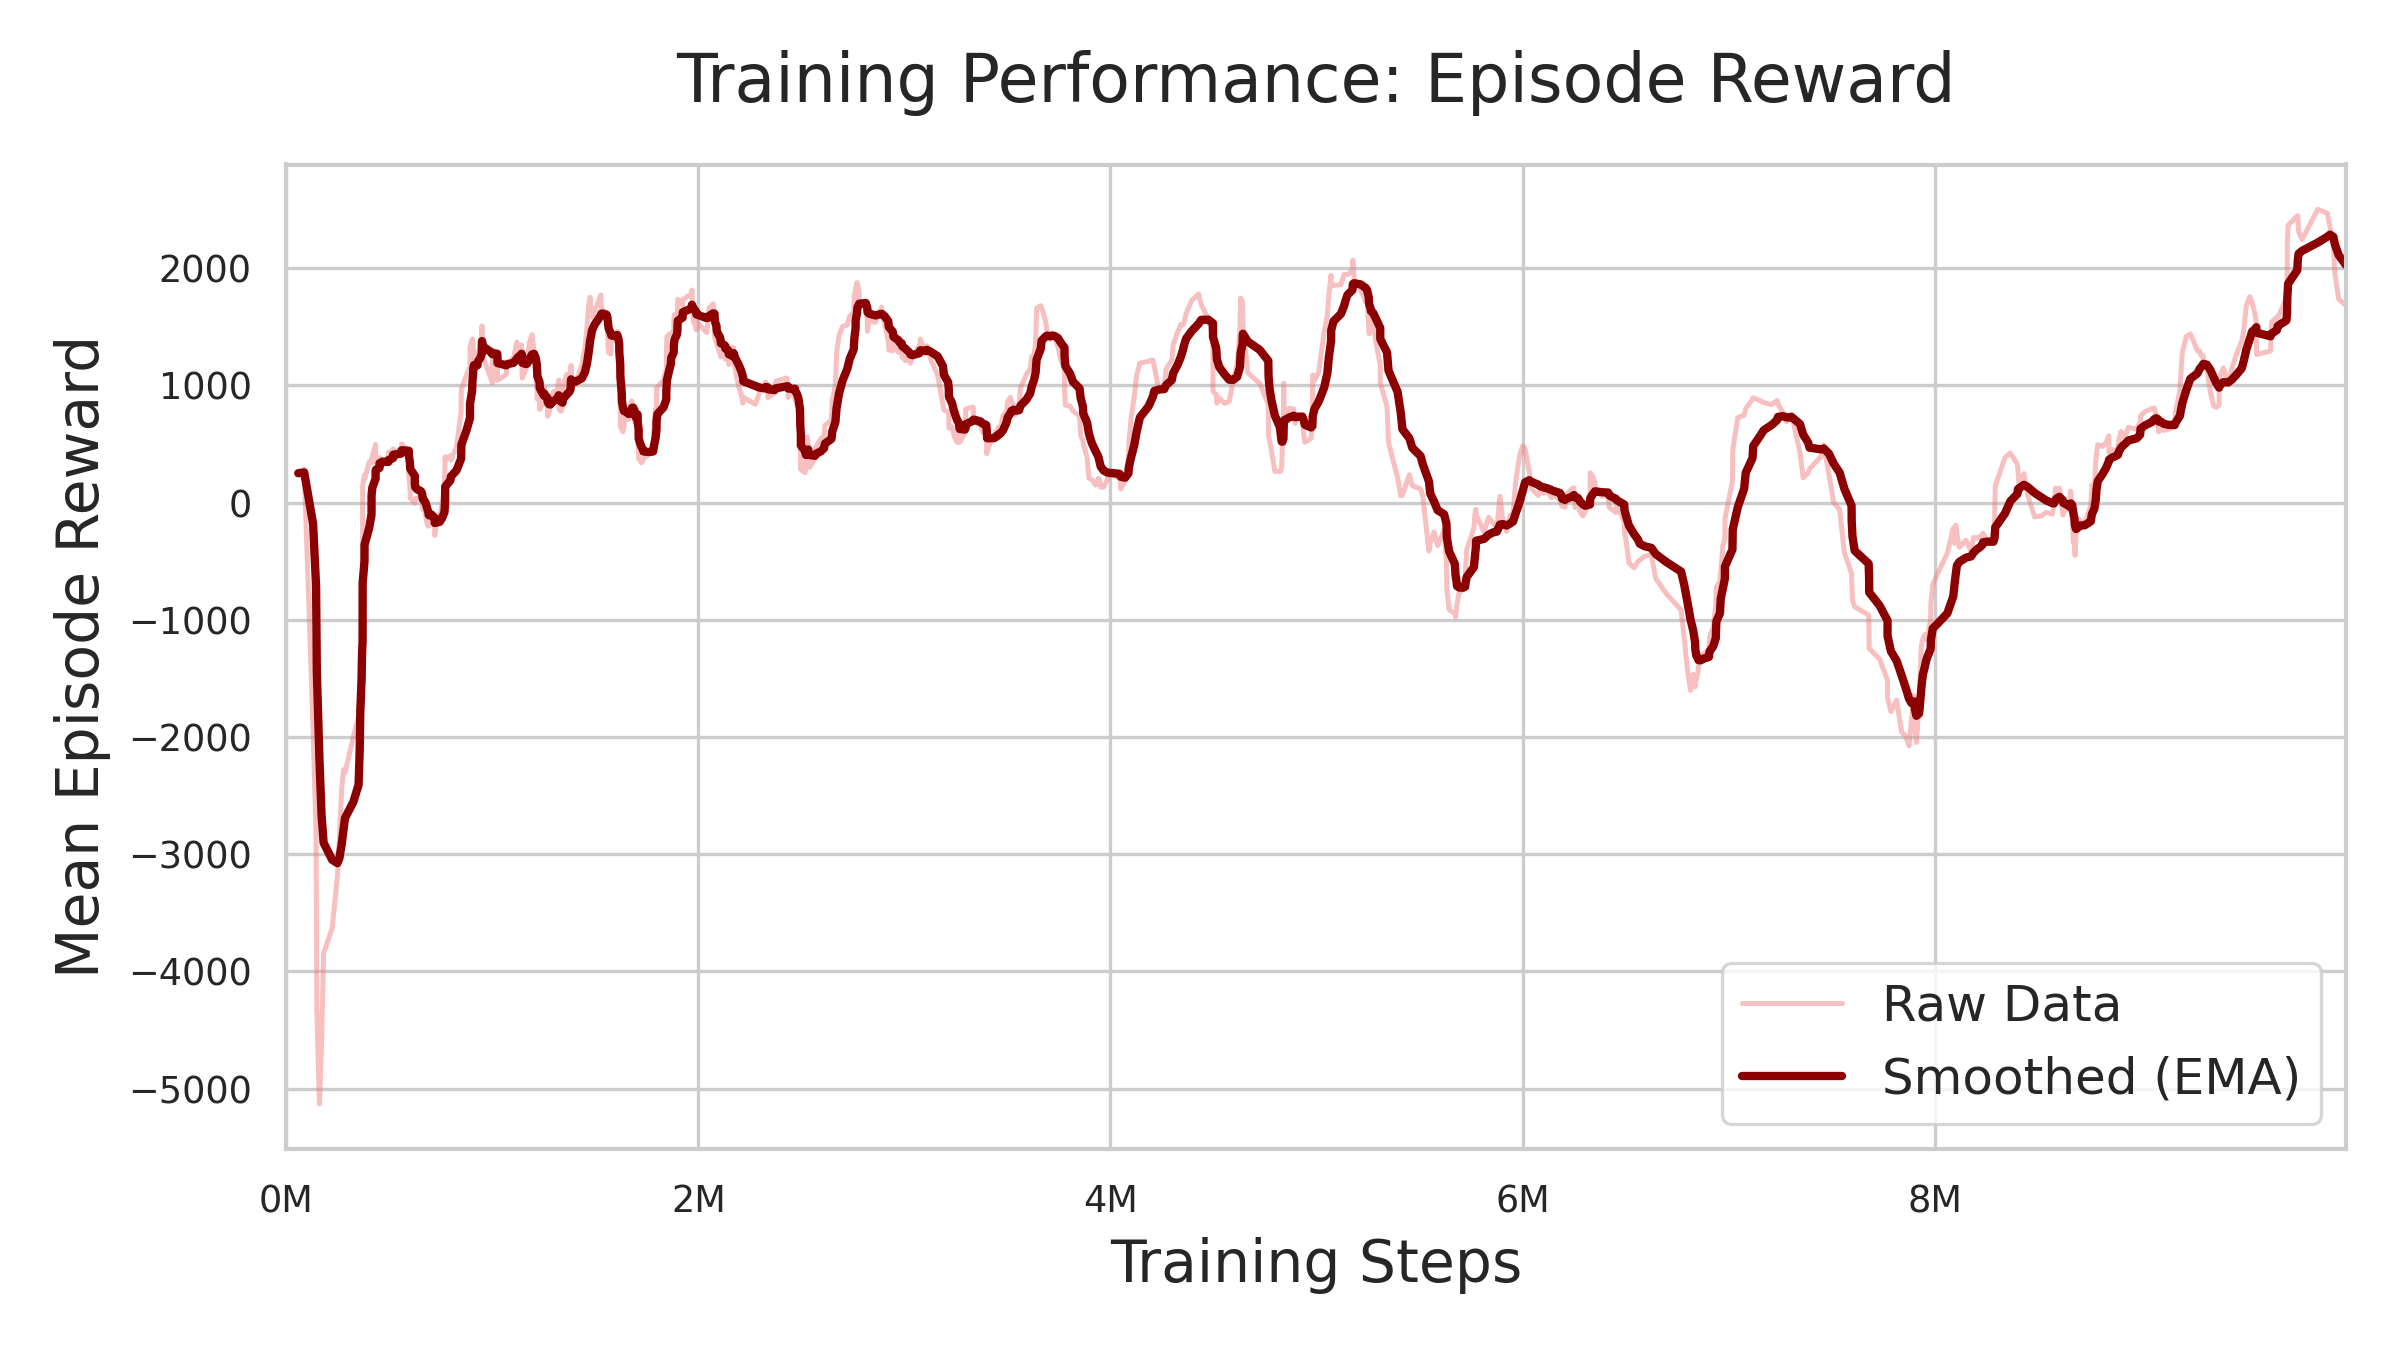

The data file committed next to this chart (first rows):
Wall time, Step, Value
1772491961, 57760, 250.2
1772491974, 86576, 283.1
1772491995, 129760, -1940
1772492001, 144224, -2848
1772492003, 147824, -4314
1772492009, 160208, -5130
1772492013, 170768, -4630
1772492018, 180608, -3845
1772492037, 222160, -3631
1772492049, 247616, -3191
1772492053, 257248, -2872
1772492058, 268272, -2447
1772492063, 277440, -2280
1772492066, 284304, -2305
1772492085, 324784, -2002
1772492096, 350448, -1822
1772492098, 353200, -1685
1772492099, 355744, -1549
1772492099, 357120, -1503
1772492100, 357696, -1451
1772492100, 358768, -1361
1772492102, 361472, -1267
1772492102, 363072, -1237
1772492103, 365360, -1141
1772492104, 365920, -1083
1772492104, 366544, -1028
1772492104, 367664, -1013
1772492105, 369872, -810.3
1772492105, 370000, -595.7
1772492105, 370080, -192.4
1772492105, 370320, 143.4
1772492110, 379264, 233.4
1772492110, 379392, 195.9
1772492120, 401568, 344.9
1772492126, 413264, 359.5
1772492126, 413296, 372.6
1772492126, 413456, 339.1
1772492127, 417296, 396.3
1772492135, 432960, 496.1
1772492135, 433040, 405.9
1772492135, 433088, 366.1
1772492136, 434736, 335.3
1772492144, 452144, 350.8
1772492144, 452160, 373
1772492144, 452192, 383.5
1772492144, 452272, 376.5
1772492150, 464784, 359.8
1772492150, 464816, 363.2
1772492150, 464976, 361.8
1772492164, 495200, 334.8
1772492164, 495296, 348.5
1772492164, 495408, 428.7
1772492175, 518048, 443.9
1772492175, 518112, 437.7
1772492175, 518160, 457.5
1772492175, 518416, 423.7
1772492193, 556880, 455.7
1772492193, 557360, 444.2
1772492194, 559552, 470.2
1772492194, 559792, 501.4
... 817 more rows
